5-way image classification set "split" from GitHub (Jeyaditya/1000406_Jeyaditya_AIY2_Machine_learning_Fall_detector_FA2); label vocabulary: fall, normal, sitting, standing, walking.

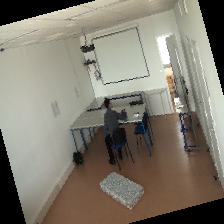
Label: walking

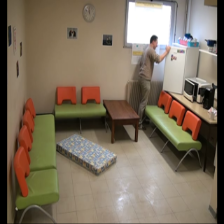
Label: standing

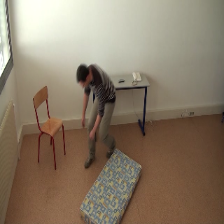
Label: normal

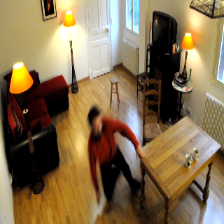
Label: fall

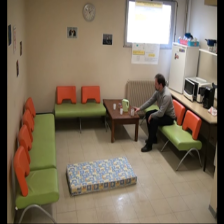
Label: sitting

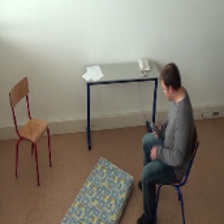
Label: sitting
